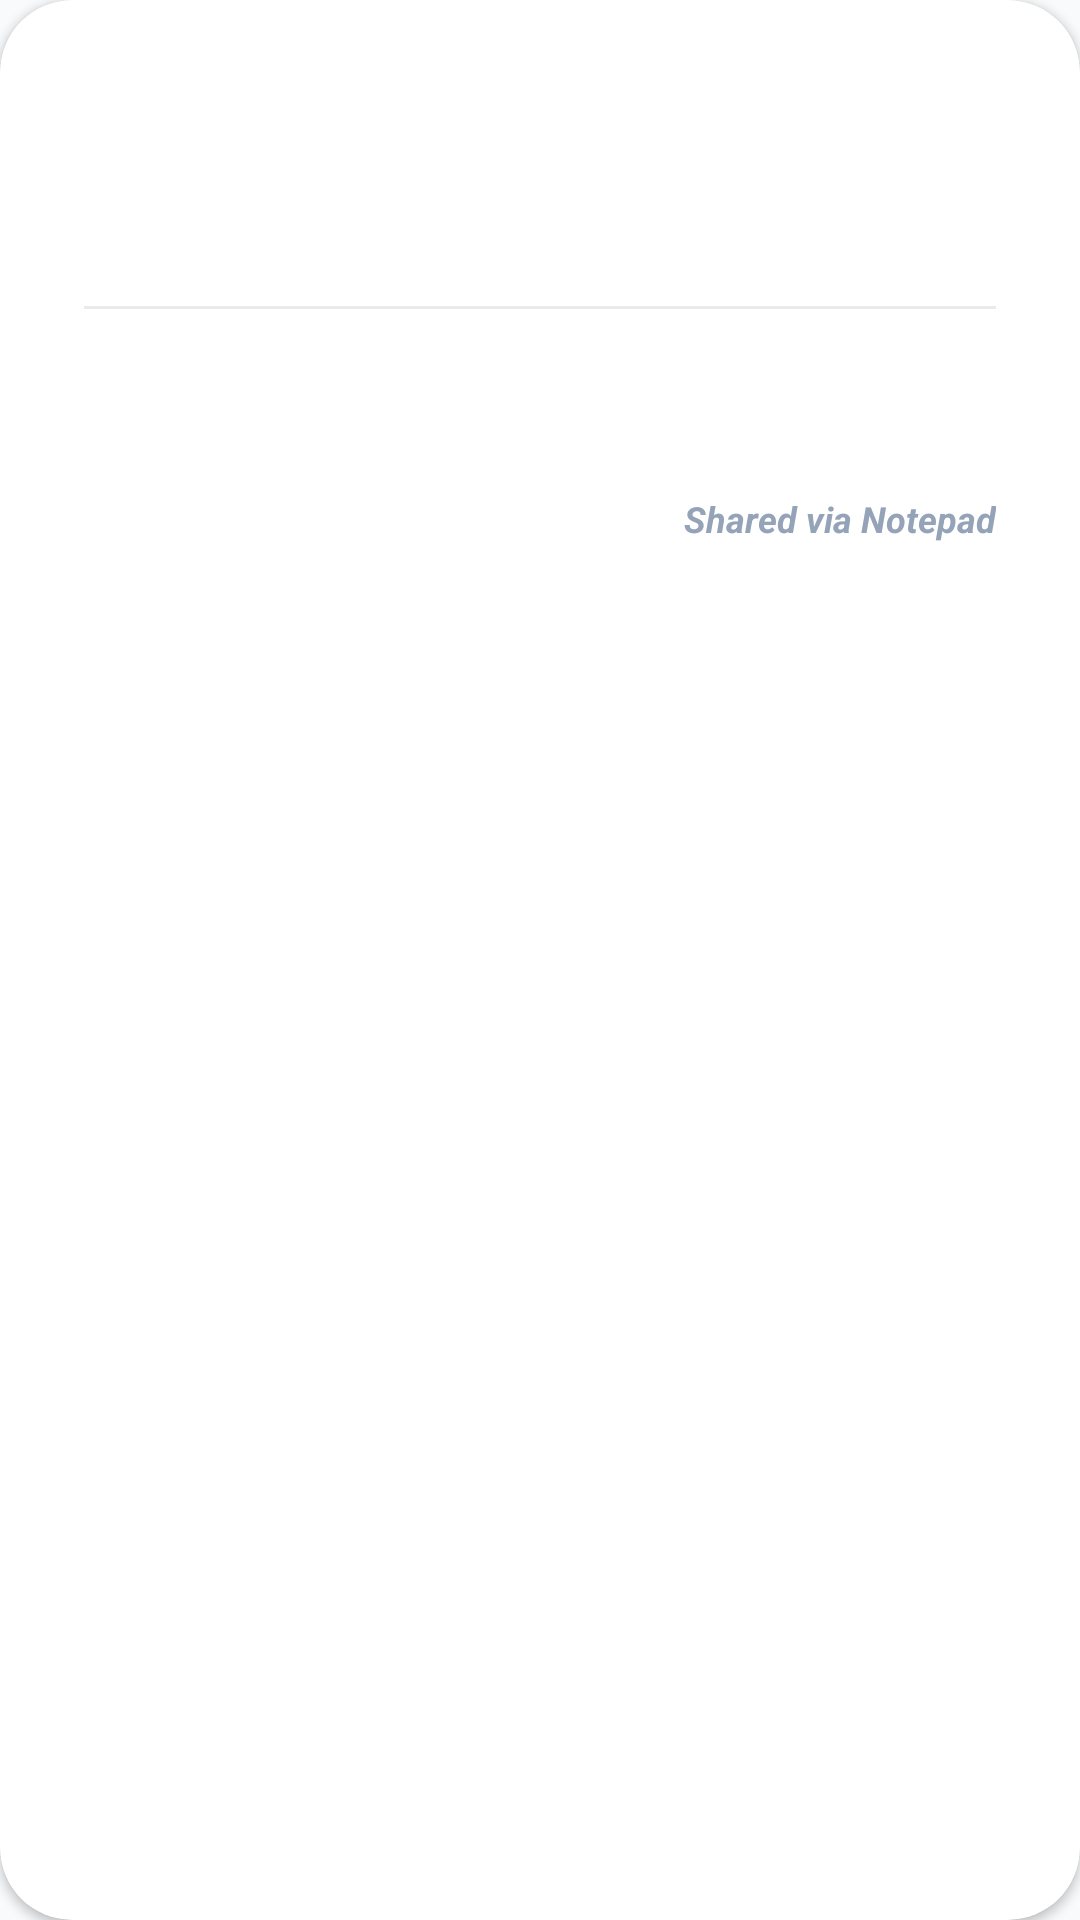

Here is an Android app screen rendered from its layout file. Give the layout XML and the strings, colors and styles it references.
<!-- AndroidManifest.xml: application theme Theme.Notepad -->
<!-- res/layout/image_card.xml -->
<?xml version="1.0" encoding="utf-8"?>
<androidx.cardview.widget.CardView xmlns:android="http://schemas.android.com/apk/res/android"
    xmlns:app="http://schemas.android.com/apk/res-auto"
    android:id="@+id/share_card_root"
    android:layout_width="380dp"
    android:layout_height="wrap_content"
    android:elevation="8dp"
    app:cardCornerRadius="24dp"
    app:cardUseCompatPadding="false">

    <LinearLayout
        android:id="@+id/card_root"
        android:layout_width="match_parent"
        android:layout_height="wrap_content"
        android:orientation="vertical"
        android:padding="28dp">

        <TextView
            android:id="@+id/share_title_tv"
            android:layout_width="match_parent"
            android:layout_height="wrap_content"
            android:fontFamily="sans-serif-medium"
            android:textColor="@color/black"
            android:textSize="24sp"
            android:textStyle="bold" />

        <TextView
            android:id="@+id/share_date_tv"
            android:layout_width="wrap_content"
            android:layout_height="wrap_content"
            android:layout_marginTop="8dp"
            android:fontFamily="sans-serif-medium"
            android:textColor="#64748B"
            android:textSize="13sp" />

        <View
            android:layout_width="match_parent"
            android:layout_height="1dp"
            android:layout_marginVertical="16dp"
            android:background="#15000000" />

        <TextView
            android:id="@+id/share_content_tv"
            android:layout_width="match_parent"
            android:layout_height="wrap_content"
            android:lineSpacingExtra="6dp"
            android:textColor="#1E293B"
            android:textSize="16sp" />

        <TextView
            android:layout_width="wrap_content"
            android:layout_height="wrap_content"
            android:layout_gravity="end"
            android:layout_marginTop="24dp"
            android:text="@string/shared_via_notepad"
            android:textColor="#94A3B8"
            android:textSize="12sp"
            android:textStyle="bold|italic" />
    </LinearLayout>

</androidx.cardview.widget.CardView>
<!-- resources referenced by this layout -->
<resources>
  <color name="black">#0F172A</color>
  <string name="shared_via_notepad">Shared via Notepad</string>
  <style name="Theme.Notepad" parent="Base.Theme.Notepad" />
  <style name="Base.Theme.Notepad" parent="Theme.Material3.DayNight.NoActionBar">
          <item name="colorPrimary">@color/btn_blue</item>
          <item name="colorOnPrimary">@color/white</item>
          <item name="colorSecondary">@color/accent_orange</item>
          <item name="android:statusBarColor">@color/white</item>
          <item name="android:windowLightStatusBar">true</item>
          <item name="android:windowBackground">@color/gray_light</item>
      </style>
  <color name="btn_blue">#3B82F6</color>
  <color name="white">#FFFFFF</color>
  <color name="accent_orange">#F59E0B</color>
  <color name="gray_light">#F8FAFC</color>
</resources>
